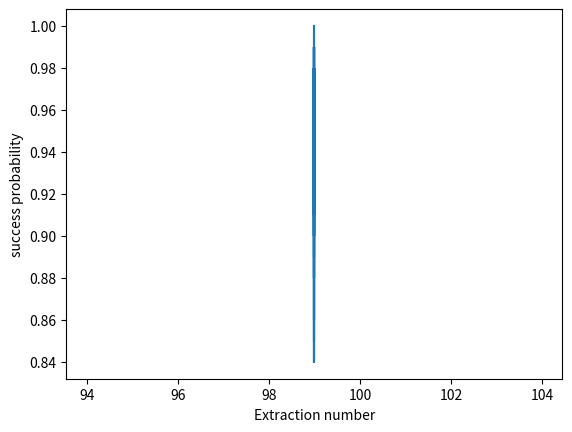

This chart was generated by the following Python code:
import numpy as np
import time
import matplotlib.pyplot as plt

np.random.seed(int(time.time()))

# 假设原件个数为 使用0表示不合格 1表示合格
total_cnt = 1000;  # 总数
i_cnt = 100;  # 次品数
a = np.array([0] * i_cnt + [1] * (total_cnt - i_cnt))
np.random.shuffle(a)  # 打乱
p0 = 0.1  # 二项分布概率
z1 = 1.65  # (1)的信度要求对应的正太值
z2 = 1.29

min_ex_cnt = 100  # 最少抽取次数
max_ex_cnt = 100  # 最多抽取个数
test_cnt = 100  # 单次测试次数


def test1(cnt: int) -> bool:
    c0, c1 = 0, 0
    for k in range(cnt):
        sec = np.random.randint(0, a.size)
        if a[sec] == 0:
            c0 += 1
        else:
            c1 += 1
    p = c0 / (c0 + c1)
    z = (p - p0) / np.sqrt(p0 * (1 - p0) / cnt)
    # print(f"抽取{cnt}个样本")
    # print(f"共有{c1}个合格品,{c0}个不合格品")
    # print(f"样本次品率为{p}")
    # print(f"计算的z值为{z},预期的z1为{z1}")
    if z >= z1:
        # print(f"因为{z} >= {z1},故拒绝")
        return False
    # print(f"因为{z} < {z1},故接受")
    return True


def test2(cnt: int) -> bool:
    c0, c1 = 0, 0
    for k in range(cnt):
        sec = np.random.randint(0, a.size)
        if a[sec] == 0:
            c0 += 1
        else:
            c1 += 1
    p = c0 / (c0 + c1)
    z = (p - p0) / np.sqrt(p0 * (1 - p0) / cnt)
    # print(f"抽取{cnt}个样本")
    # print(f"共有{c1}个合格品,{c0}个不合格品")
    # print(f"样本次品率为{p}")
    # print(f"计算的z值为{z},预期的z2为{z2}")
    if z >= z2:
        #    print(f"因为{z} >= {z2},故拒绝")
        return False
    # print(f"因为{z} < {z2},故接受")
    return True


x = [i for i in range(min_ex_cnt, max_ex_cnt + 1, 10)]
y = []

if __name__ == '__main__':

    xx = []
    yy = []

    for i in range(1,100 + 1):
        ok = 0
        for j in range(test_cnt):
            if test1(i):
                ok += 1
        xx.append(j)
        yy.append(ok / test_cnt)
        y.append(ok / test_cnt)
    plt.plot(xx, yy)
    plt.xlabel("Extraction number")
    plt.ylabel("success probability")
    print(y)
    print(x)
    plt.show()
